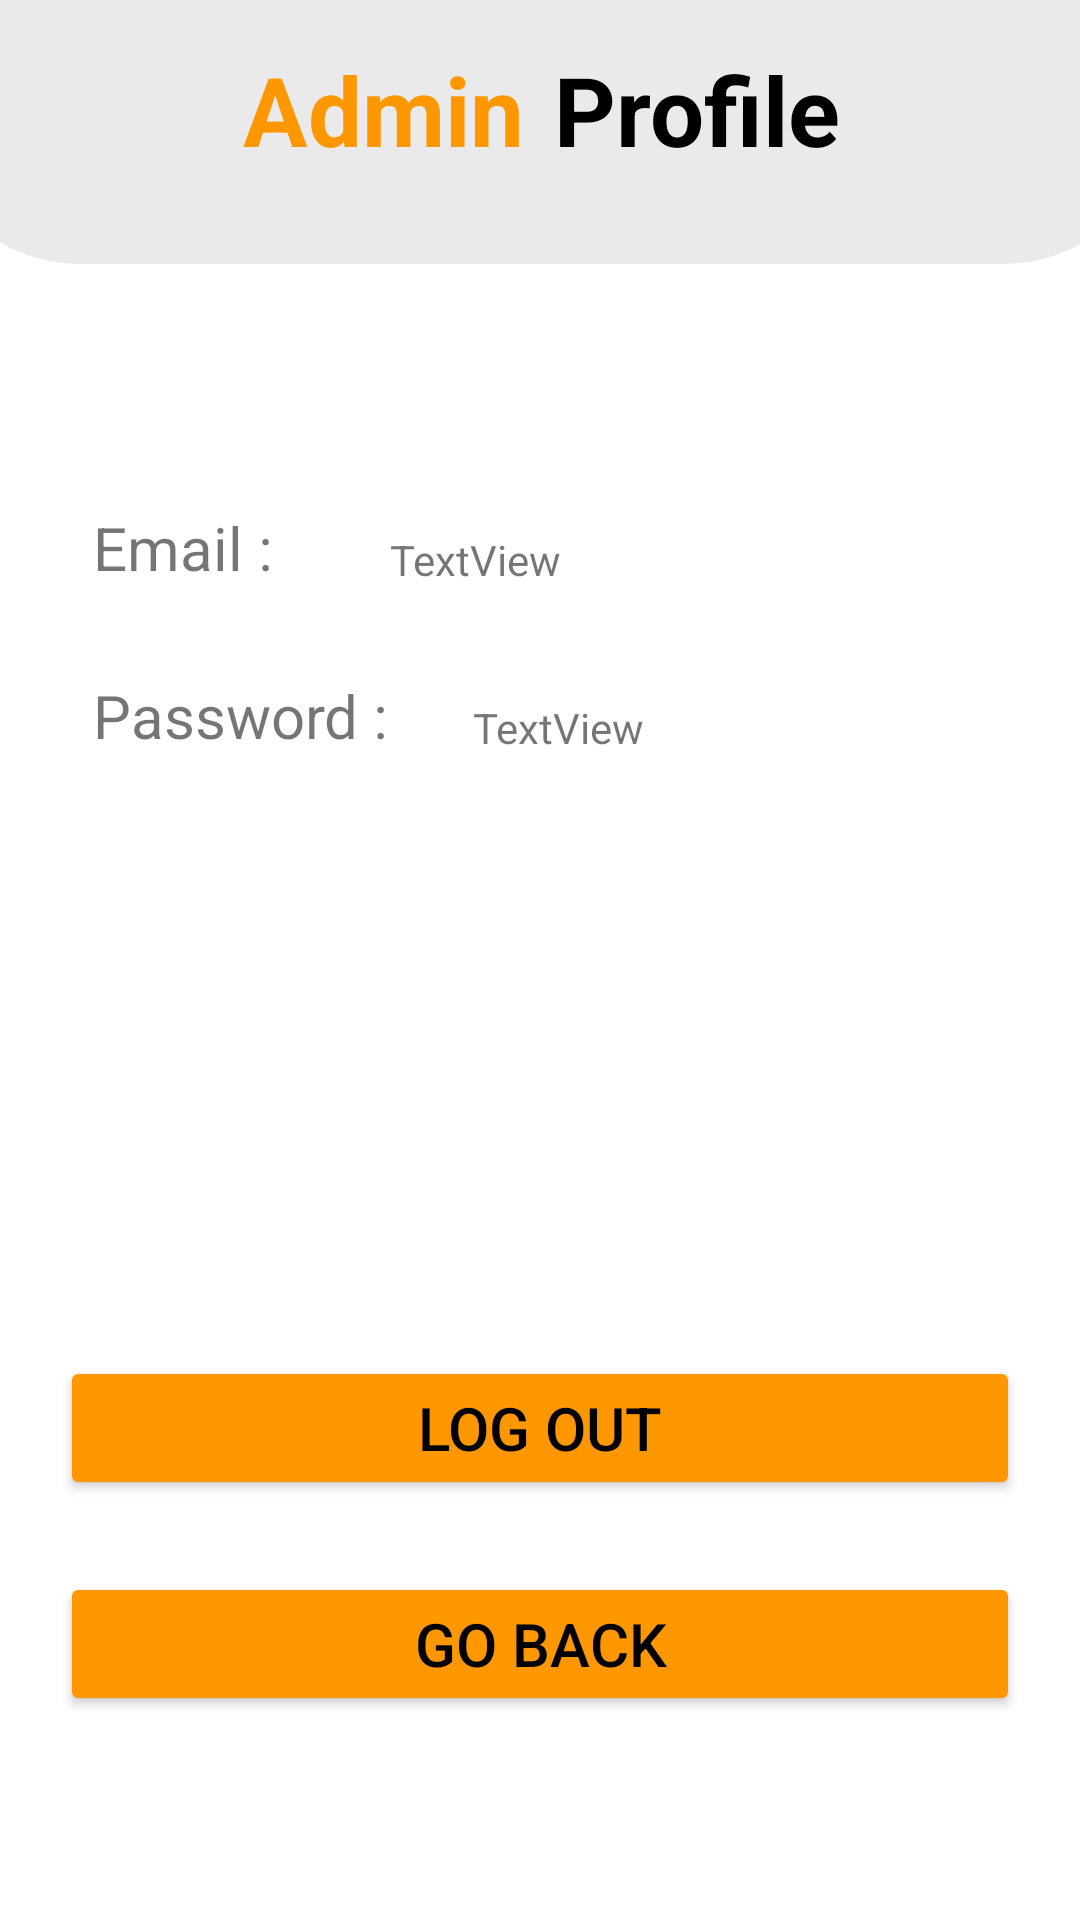

Reconstruct the res/layout file that produces this screen, plus the resources it refers to.
<!-- AndroidManifest.xml: application theme Theme.AppSquad -->
<!-- res/layout/activity_admin_profile.xml -->
<?xml version="1.0" encoding="utf-8"?>
<androidx.constraintlayout.widget.ConstraintLayout xmlns:android="http://schemas.android.com/apk/res/android"
    xmlns:app="http://schemas.android.com/apk/res-auto"
    xmlns:tools="http://schemas.android.com/tools"
    android:layout_width="match_parent"
    android:layout_height="match_parent"
    android:background="@color/background"
    tools:context=".AdminProfile">

    <LinearLayout
        android:id="@+id/linearLayout11"
        android:layout_width="409dp"
        android:layout_height="wrap_content"
        android:background="@drawable/heading"
        android:orientation="horizontal"
        android:paddingTop="15dp"
        app:layout_constraintEnd_toEndOf="parent"
        app:layout_constraintHorizontal_bias="0.5"
        app:layout_constraintStart_toStartOf="parent"
        app:layout_constraintTop_toTopOf="parent">

        <TextView
            android:id="@+id/textView8"
            android:layout_width="wrap_content"
            android:layout_height="wrap_content"
            android:layout_weight="1"
            android:paddingRight="10dp"
            android:text="@string/txtAdmin"
            android:textAlignment="viewEnd"
            android:textColor="@color/btn_color"
            android:textSize="@dimen/headingSize"
            android:textStyle="bold" />

        <TextView
            android:id="@+id/textView10"
            android:layout_width="wrap_content"
            android:layout_height="wrap_content"
            android:layout_weight="1"
            android:text="@string/txtProfile"
            android:textColor="@color/text_color"
            android:textSize="32sp"
            android:textStyle="bold" />
    </LinearLayout>

    <TextView
        android:id="@+id/textView"
        android:layout_width="wrap_content"
        android:layout_height="wrap_content"
        android:layout_marginStart="31dp"
        android:layout_marginTop="81dp"
        android:text="Email :"
        android:textSize="20sp"
        app:layout_constraintStart_toStartOf="parent"
        app:layout_constraintTop_toBottomOf="@+id/linearLayout11" />

    <TextView
        android:id="@+id/textView2"
        android:layout_width="wrap_content"
        android:layout_height="wrap_content"
        android:layout_marginStart="31dp"
        android:layout_marginTop="29dp"
        android:text="Password :"
        android:textSize="20sp"
        app:layout_constraintStart_toStartOf="parent"
        app:layout_constraintTop_toBottomOf="@+id/textView" />

    <TextView
        android:id="@+id/tvAdminEmail"
        android:layout_width="wrap_content"
        android:layout_height="wrap_content"
        android:layout_marginStart="39dp"
        android:layout_marginTop="89dp"
        android:text="TextView"
        app:layout_constraintStart_toEndOf="@+id/textView"
        app:layout_constraintTop_toBottomOf="@+id/linearLayout11" />

    <TextView
        android:id="@+id/tvAdmnPassword"
        android:layout_width="wrap_content"
        android:layout_height="wrap_content"
        android:layout_marginStart="28dp"
        android:layout_marginTop="37dp"
        android:text="TextView"
        app:layout_constraintStart_toEndOf="@+id/textView2"
        app:layout_constraintTop_toBottomOf="@+id/tvAdminEmail" />

    <Button
        android:id="@+id/btnGoMainFromAdminProfile"
        android:layout_width="match_parent"
        android:layout_height="wrap_content"
        android:layout_marginLeft="20dp"
        android:layout_marginTop="24dp"
        android:layout_marginRight="20dp"
        android:backgroundTint="@color/btn_color"
        android:text="Go Back"
        android:textColor="@color/black"
        android:textSize="@dimen/btnSize"
        app:layout_constraintEnd_toEndOf="parent"
        app:layout_constraintHorizontal_bias="0.5"
        app:layout_constraintStart_toStartOf="parent"
        app:layout_constraintTop_toBottomOf="@+id/btnLogoutAdmin" />

    <Button
        android:id="@+id/btnLogoutAdmin"
        android:layout_width="match_parent"
        android:layout_height="wrap_content"
        android:layout_marginLeft="20dp"
        android:layout_marginTop="200dp"
        android:layout_marginRight="20dp"
        android:backgroundTint="@color/btn_color"
        android:text="@string/txtLogout"
        android:textColor="@color/black"
        android:textSize="20sp"
        app:layout_constraintEnd_toEndOf="parent"
        app:layout_constraintHorizontal_bias="0.5"
        app:layout_constraintStart_toStartOf="parent"
        app:layout_constraintTop_toBottomOf="@+id/tvAdmnPassword" />
</androidx.constraintlayout.widget.ConstraintLayout>
<!-- resources referenced by this layout -->
<resources>
  <color name="background">#FFFFFF</color>
  <color name="black">#FF000000</color>
  <color name="btn_color">#FF9800	</color>
  <color name="text_color">#000000</color>
  <dimen name="btnSize">20sp</dimen>
  <dimen name="headingSize">32sp</dimen>
  <!-- drawable heading (drawable) -->
  <?xml version="1.0" encoding="utf-8"?>
  <shape xmlns:android="http://schemas.android.com/apk/res/android"
      android:shape="rectangle"
      >
      <solid android:color="@color/light_gray" />
  
      <padding android:bottom="30dp" />
  
      <corners
          android:bottomRightRadius="50dp"
          android:bottomLeftRadius="50dp" />
  </shape>
  <string name="txtAdmin">Admin</string>
  <string name="txtLogout">Log Out</string>
  <string name="txtProfile">Profile</string>
  <style name="Theme.AppSquad" parent="Theme.MaterialComponents.DayNight.DarkActionBar">
          
          <item name="colorPrimary">@color/purple_500</item>
          <item name="colorPrimaryVariant">@color/purple_700</item>
          <item name="colorOnPrimary">@color/white</item>
          
          <item name="colorSecondary">@color/teal_200</item>
          <item name="colorSecondaryVariant">@color/teal_700</item>
          <item name="colorOnSecondary">@color/black</item>
          
          <item name="android:statusBarColor">?attr/colorPrimaryVariant</item>
          
      </style>
  <color name="light_gray">#EAEAEA</color>
  <color name="purple_500">#FF6200EE</color>
  <color name="purple_700">#FF3700B3</color>
  <color name="white">#FFFFFFFF</color>
  <color name="teal_200">#FF03DAC5</color>
  <color name="teal_700">#FF018786</color>
</resources>
